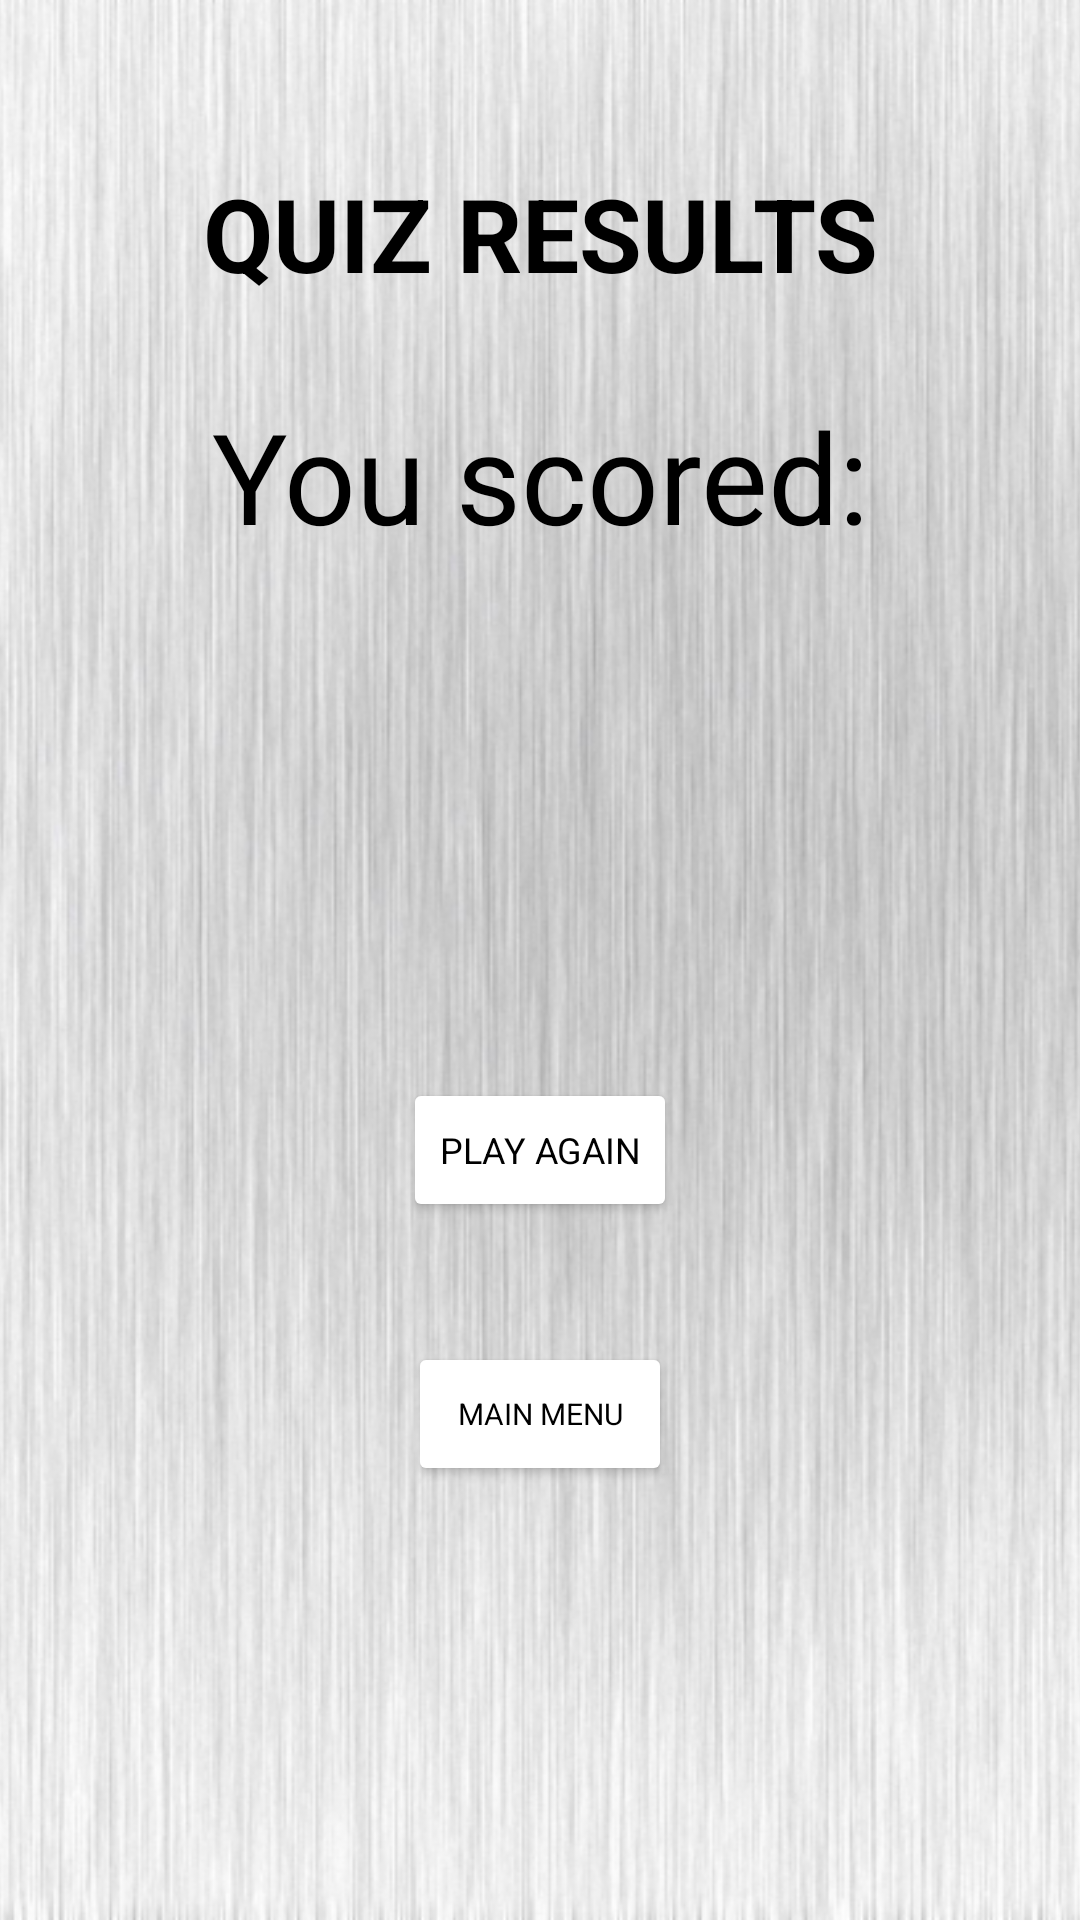

Layout XML and referenced resources for this Android screen:
<!-- AndroidManifest.xml: application theme Theme.ComputerKnowledgeQuiz -->
<!-- res/layout/activity_quiz_results.xml -->
<?xml version="1.0" encoding="utf-8"?>
<RelativeLayout xmlns:android="http://schemas.android.com/apk/res/android"
    xmlns:app="http://schemas.android.com/apk/res-auto"
    xmlns:tools="http://schemas.android.com/tools"
    android:layout_width="fill_parent"
    android:layout_height="fill_parent"
    android:orientation="vertical"
    tools:context="com.thyevolution.computerknowledgequiz.quizResultsActivity">


    <ImageView
        android:layout_width="match_parent"
        android:layout_height="match_parent"
        style="@style/backgroundPicture"/>

    <LinearLayout
        android:layout_width="match_parent"
        android:layout_height="wrap_content"
        android:orientation="vertical"
        >

        <TextView
            android:layout_width="match_parent"
            android:layout_height="wrap_content"
            style="@style/headlineStyle"
            android:text="@string/quizResultEng"
            android:textStyle="bold"/>

        <TextView
            android:layout_width="match_parent"
            android:layout_height="wrap_content"
            android:layout_marginTop="30dp"
            style="@style/enterNameStyle"
            android:text="@string/youScored"/>

        <TextView
            android:id="@+id/score"
            android:layout_width="match_parent"
            android:layout_height="wrap_content"
            android:layout_marginTop="10dp"
            style="@style/enterNameStyle"/>

        <TextView
            android:id="@+id/impression"
            android:layout_width="match_parent"
            android:layout_height="wrap_content"
            android:layout_marginTop="10dp"
            style="@style/enterNameStyle"/>

        <Button
            android:id="@+id/playAgainButton"
            style="@style/nextContinueFinishButtonsStyle"
            android:layout_width="wrap_content"
            android:layout_height="wrap_content"
            android:layout_gravity="center"
            android:layout_marginLeft="120dp"
            android:layout_marginTop="40dp"
            android:layout_marginRight="120dp"
            android:text="@string/playAgain" />

        <Button
            android:id="@+id/toMainMenuButton"
            android:layout_width="wrap_content"
            android:layout_height="wrap_content"
            android:layout_marginLeft="120dp"
            android:layout_marginTop="40dp"
            android:textSize="10sp"
            android:layout_marginRight="120dp"
            style="@style/nextContinueFinishButtonsStyle"
            android:layout_gravity="center"
            android:text="@string/mainMenu" />


    </LinearLayout>
</RelativeLayout>
<!-- resources referenced by this layout -->
<resources>
  <string name="mainMenu">MAIN MENU</string>
  <string name="playAgain">PLAY AGAIN</string>
  <string name="quizResultEng">QUIZ RESULTS</string>
  <string name="youScored">You scored:</string>
  <style name="backgroundPicture">
          <item name="android:src">@drawable/light_background</item>
          <item name="android:scaleType">centerCrop</item>
      </style>
  <style name="enterNameStyle">
          <item name="android:textSize">42sp</item>
          <item name="android:textColor">@color/black</item>
          <item name="fontFamily">@font/comfortaa_bold</item>
          <item name="android:gravity">center</item>
      </style>
  <style name="headlineStyle">
          <item name="fontFamily">@font/hitmo_black</item>
          <item name="android:gravity">center</item>
          <item name="android:textSize">34sp</item>
          <item name="android:textColor">@color/black</item>
          <item name="android:layout_marginTop">55dp</item>
      </style>
  <style name="nextContinueFinishButtonsStyle">
          <item name="android:textColor">@color/black</item>
          <item name="android:backgroundTint">@color/white</item>
          <item name="android:textAlignment">center</item>
          <item name="fontFamily">@font/comfortaa_bold</item>
          <item name="cornerRadius">20dp</item>
          <item name="android:textSize">12sp</item>
      </style>
  <style name="Theme.ComputerKnowledgeQuiz" parent="Theme.MaterialComponents.DayNight.NoActionBar">
          
          <item name="colorPrimary">@color/purple_500</item>
          <item name="colorPrimaryVariant">@color/purple_700</item>
          <item name="colorOnPrimary">@color/white</item>
          
          <item name="colorSecondary">@color/teal_200</item>
          <item name="colorSecondaryVariant">@color/teal_700</item>
          <item name="colorOnSecondary">@color/black</item>
          
          <item name="android:statusBarColor" tools:targetApi="l">@color/black</item>
          <item name="windowNoTitle">true</item>
          <item name="windowActionBar">false</item>
          <item name="android:windowFullscreen">true</item>
          <item name="android:windowContentOverlay">@null</item>
      </style>
  <!-- drawable light_background: png bitmap (drawable-hdpi, 993278 bytes) -->
  <color name="black">#FF000000</color>
  <color name="white">#FFFFFFFF</color>
  <color name="purple_500">#FF6200EE</color>
  <color name="purple_700">#FF3700B3</color>
  <color name="teal_200">#FF03DAC5</color>
  <color name="teal_700">#FF018786</color>
</resources>
